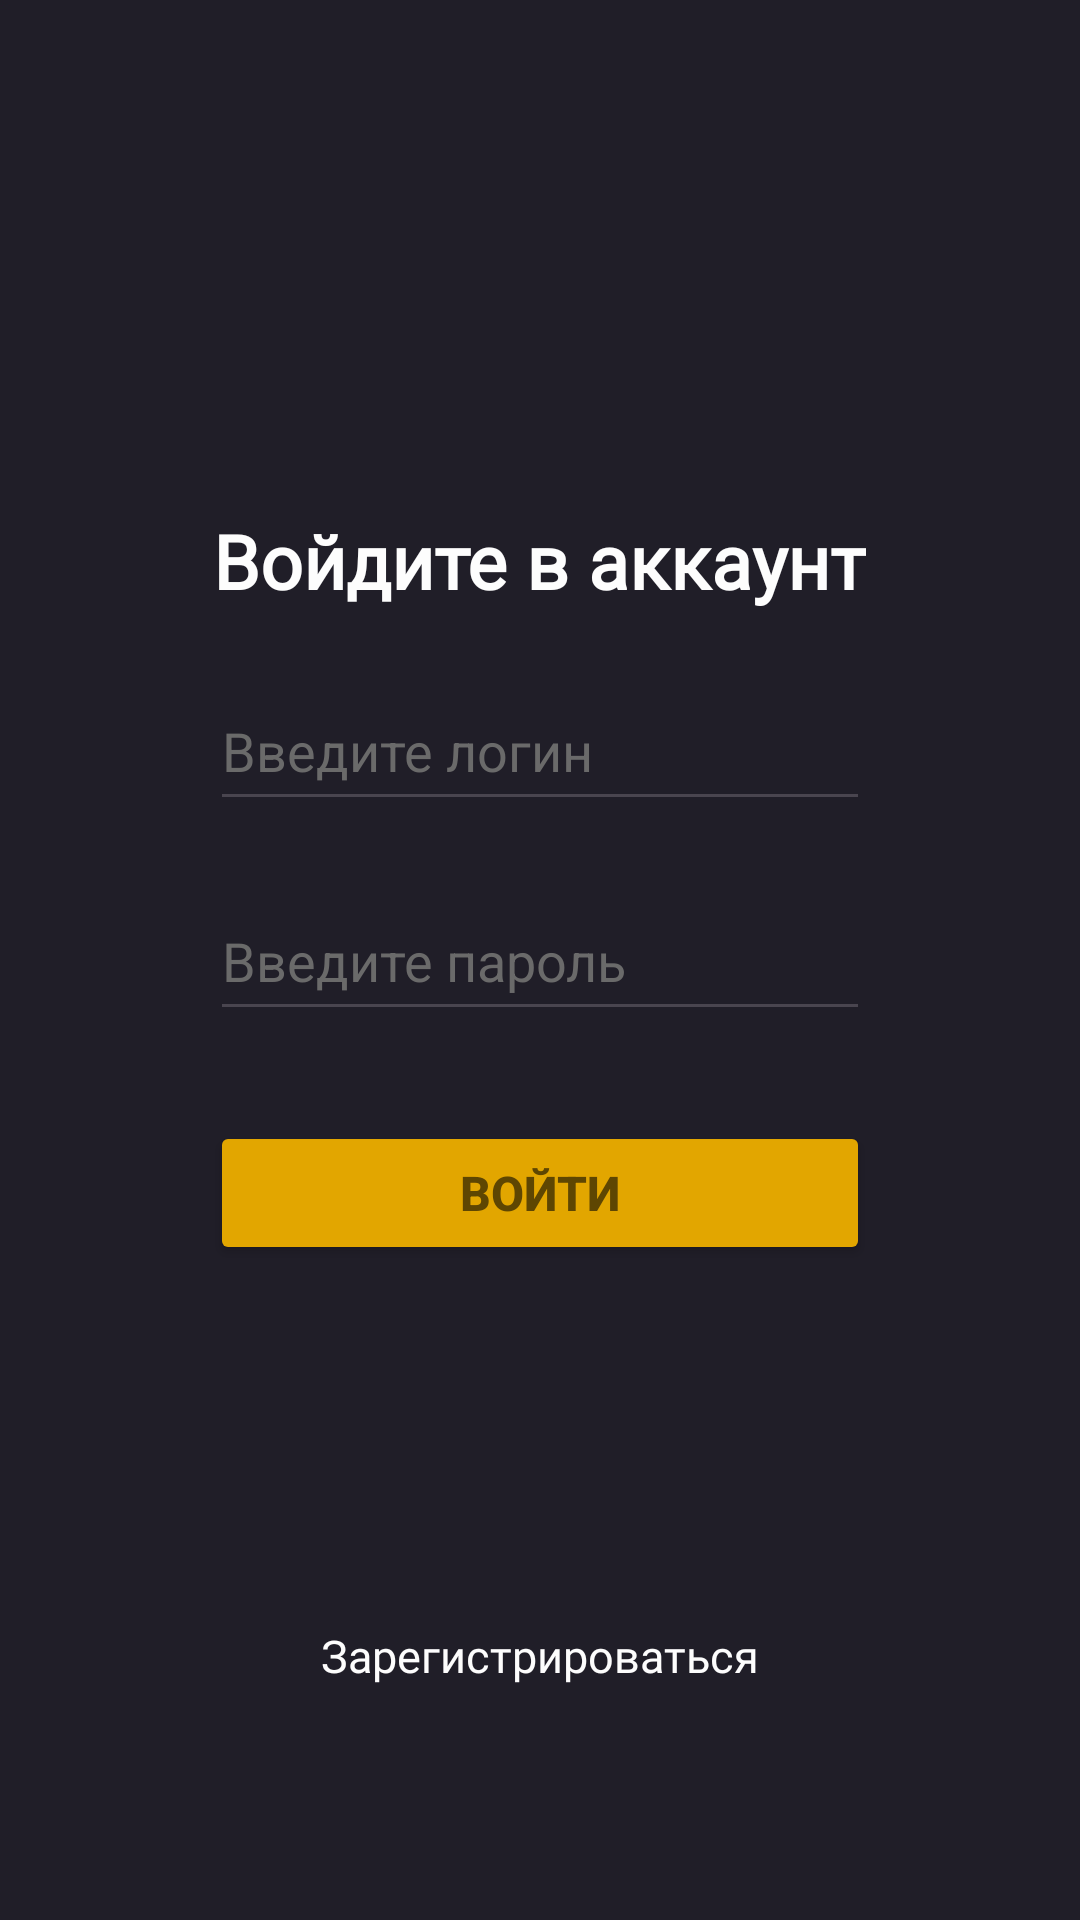

Produce the Android XML layout that renders to this screen, including the resource entries it uses.
<!-- AndroidManifest.xml: application theme Theme.Registration_page -->
<!-- res/layout/activity_auth.xml -->
<?xml version="1.0" encoding="utf-8"?>
<LinearLayout xmlns:android="http://schemas.android.com/apk/res/android"
    xmlns:app="http://schemas.android.com/apk/res-auto"
    xmlns:tools="http://schemas.android.com/tools"
    android:layout_width="match_parent"
    android:layout_height="match_parent"
    android:orientation="vertical"
    android:background="#201E28"
    tools:context=".AuthActivity">

    <TextView
        android:layout_width="wrap_content"
        android:layout_height="wrap_content"
        android:fontFamily="@font/inter_bold"
        android:textColor="#fdfdfd"
        android:layout_gravity="center"
        android:layout_marginTop="170dp"
        android:textSize = "25sp"
        android:textStyle = "bold"
        android:text="Войдите в аккаунт" />

    <EditText
        android:id="@+id/user_login_auth"
        android:layout_width="220dp"
        android:layout_height="50dp"
        android:ems="10"
        android:inputType="text"
        android:textColorHint="#6a6a6a"
        android:layout_marginTop="20dp"
        android:layout_gravity="center"
        android:textColor="#fdfdfd"
        android:hint="Введите логин" />


    <EditText
        android:id="@+id/user_password_auth"
        android:layout_width="220dp"
        android:layout_height="50dp"
        android:ems="10"
        android:inputType="textPassword"
        android:textColor="#fdfdfd"
        android:layout_marginTop="20dp"
        android:layout_gravity="center"
        android:textColorHint="#6a6a6a"
        android:hint="Введите пароль" />

    <Button
        android:id="@+id/button_reg_auth"
        android:layout_width="220dp"
        android:layout_height="wrap_content"
        android:layout_gravity="center"
        android:textStyle="bold"
        android:backgroundTint="#e2a600"
        android:layout_marginTop="30dp"
        android:textSize= "16dp"
        android:textColor="#5e4602"
        android:text="Войти" />

    <TextView
        android:id="@+id/link_to_reg"
        android:layout_width="wrap_content"
        android:layout_height="wrap_content"
        android:layout_gravity="center"
        android:layout_marginTop="120dp"
        android:fontFamily="@font/inter_bold"
        android:text="Зарегистрироваться"
        android:textColor="#fdfdfd"
        android:textSize="15sp" />

</LinearLayout>
<!-- resources referenced by this layout -->
<resources>
  <style name="Theme.Registration_page" parent="Base.Theme.Registration_page" />
  <style name="Base.Theme.Registration_page" parent="Theme.Material3.DayNight.NoActionBar">
          
          
      </style>
</resources>
